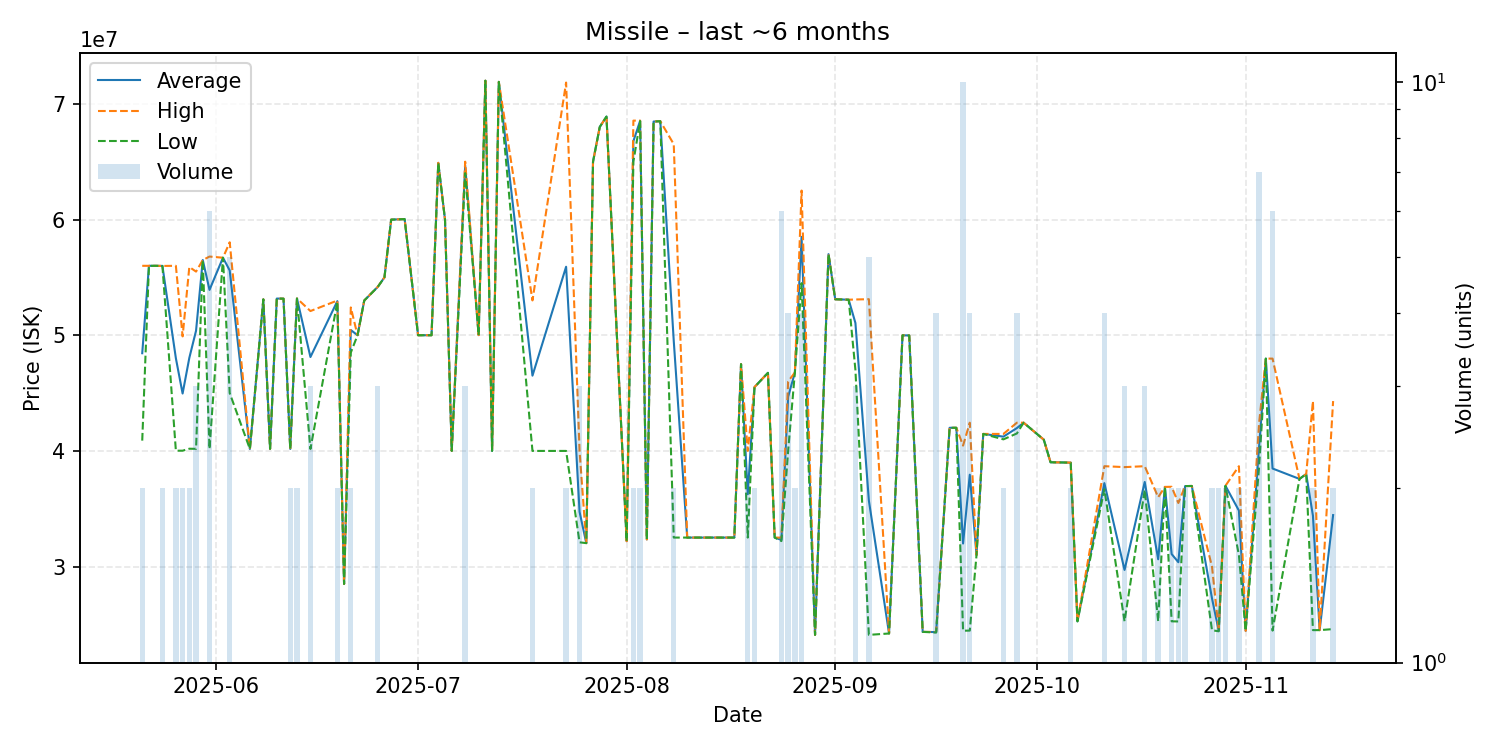

The data file committed next to this chart (first rows):
date, average, highest, lowest, order_count, volume
2025-05-21, 48445000, 56000000, 40890000, 2, 2
2025-05-22, 56000000, 56000000, 56000000, 1, 1
2025-05-23, 56000000, 56000000, 56000000, 1, 1
2025-05-24, 55990000, 55990000, 55990000, 2, 2
2025-05-26, 48010000, 56000000, 40020000, 2, 2
2025-05-27, 44960000, 49900000, 40020000, 2, 2
2025-05-28, 48045000, 55900000, 40190000, 2, 2
2025-05-29, 50393333, 55500000, 40180000, 3, 3
2025-05-30, 56500000, 56500000, 56500000, 1, 1
2025-05-31, 53920000, 56800000, 40170000, 6, 6
2025-06-02, 56700000, 56700000, 56700000, 1, 1
2025-06-03, 55602000, 58035000, 45000000, 5, 5
2025-06-06, 40170000, 40170000, 40170000, 1, 1
2025-06-08, 53100000, 53100000, 53100000, 1, 1
2025-06-09, 40180000, 40180000, 40180000, 1, 1
2025-06-10, 53170000, 53170000, 53170000, 1, 1
2025-06-11, 53160000, 53160000, 53160000, 1, 1
2025-06-12, 40170000, 40170000, 40170000, 2, 2
2025-06-13, 53175000, 53180000, 53170000, 2, 2
2025-06-15, 48116667, 52090000, 40170000, 3, 3
2025-06-19, 52950000, 53000000, 52900000, 2, 2
2025-06-20, 28500000, 28500000, 28500000, 1, 1
2025-06-21, 50450000, 52400000, 48500000, 2, 2
2025-06-22, 50000000, 50000000, 50000000, 1, 1
2025-06-23, 53000000, 53000000, 53000000, 1, 1
2025-06-25, 54176667, 54180000, 54170000, 3, 3
2025-06-26, 55000000, 55000000, 55000000, 1, 1
2025-06-27, 59990000, 59990000, 59990000, 1, 1
2025-06-29, 60040000, 60040000, 60040000, 1, 1
2025-07-01, 50000000, 50000000, 50000000, 1, 1
2025-07-03, 50000000, 50000000, 50000000, 1, 1
2025-07-04, 64900000, 64900000, 64900000, 1, 1
2025-07-05, 60000000, 60000000, 60000000, 1, 1
2025-07-06, 40000000, 40000000, 40000000, 1, 1
2025-07-08, 64670000, 65000000, 64010000, 3, 3
2025-07-10, 50010000, 50010000, 50010000, 1, 1
2025-07-11, 72000000, 72000000, 72000000, 1, 1
2025-07-12, 40000000, 40000000, 40000000, 1, 1
2025-07-13, 71900000, 71900000, 71900000, 1, 1
2025-07-18, 46505000, 53010000, 40000000, 2, 2
2025-07-23, 55920000, 71840000, 40000000, 2, 2
2025-07-25, 34733333, 40000000, 32100000, 2, 3
2025-07-26, 32030000, 32030000, 32030000, 1, 1
2025-07-27, 65000000, 65000000, 65000000, 1, 1
2025-07-28, 68000000, 68000000, 68000000, 1, 1
2025-07-29, 68900000, 68900000, 68900000, 1, 1
2025-08-01, 32200000, 32200000, 32200000, 1, 1
2025-08-02, 66775000, 68550000, 65000000, 2, 2
2025-08-03, 68530000, 68550000, 68510000, 2, 2
2025-08-04, 32350000, 32350000, 32350000, 1, 1
2025-08-05, 68470000, 68470000, 68470000, 1, 1
2025-08-06, 68500000, 68500000, 68500000, 1, 1
2025-08-08, 49510000, 66510000, 32510000, 2, 2
2025-08-10, 32510000, 32510000, 32510000, 1, 1
2025-08-17, 32510000, 32510000, 32510000, 1, 1
2025-08-18, 47500000, 47500000, 47500000, 1, 1
2025-08-19, 36255000, 40000000, 32510000, 2, 2
2025-08-20, 45515000, 45520000, 45510000, 2, 2
2025-08-22, 46750000, 46750000, 46750000, 1, 1
2025-08-23, 32510000, 32510000, 32510000, 1, 1
... 52 more rows
